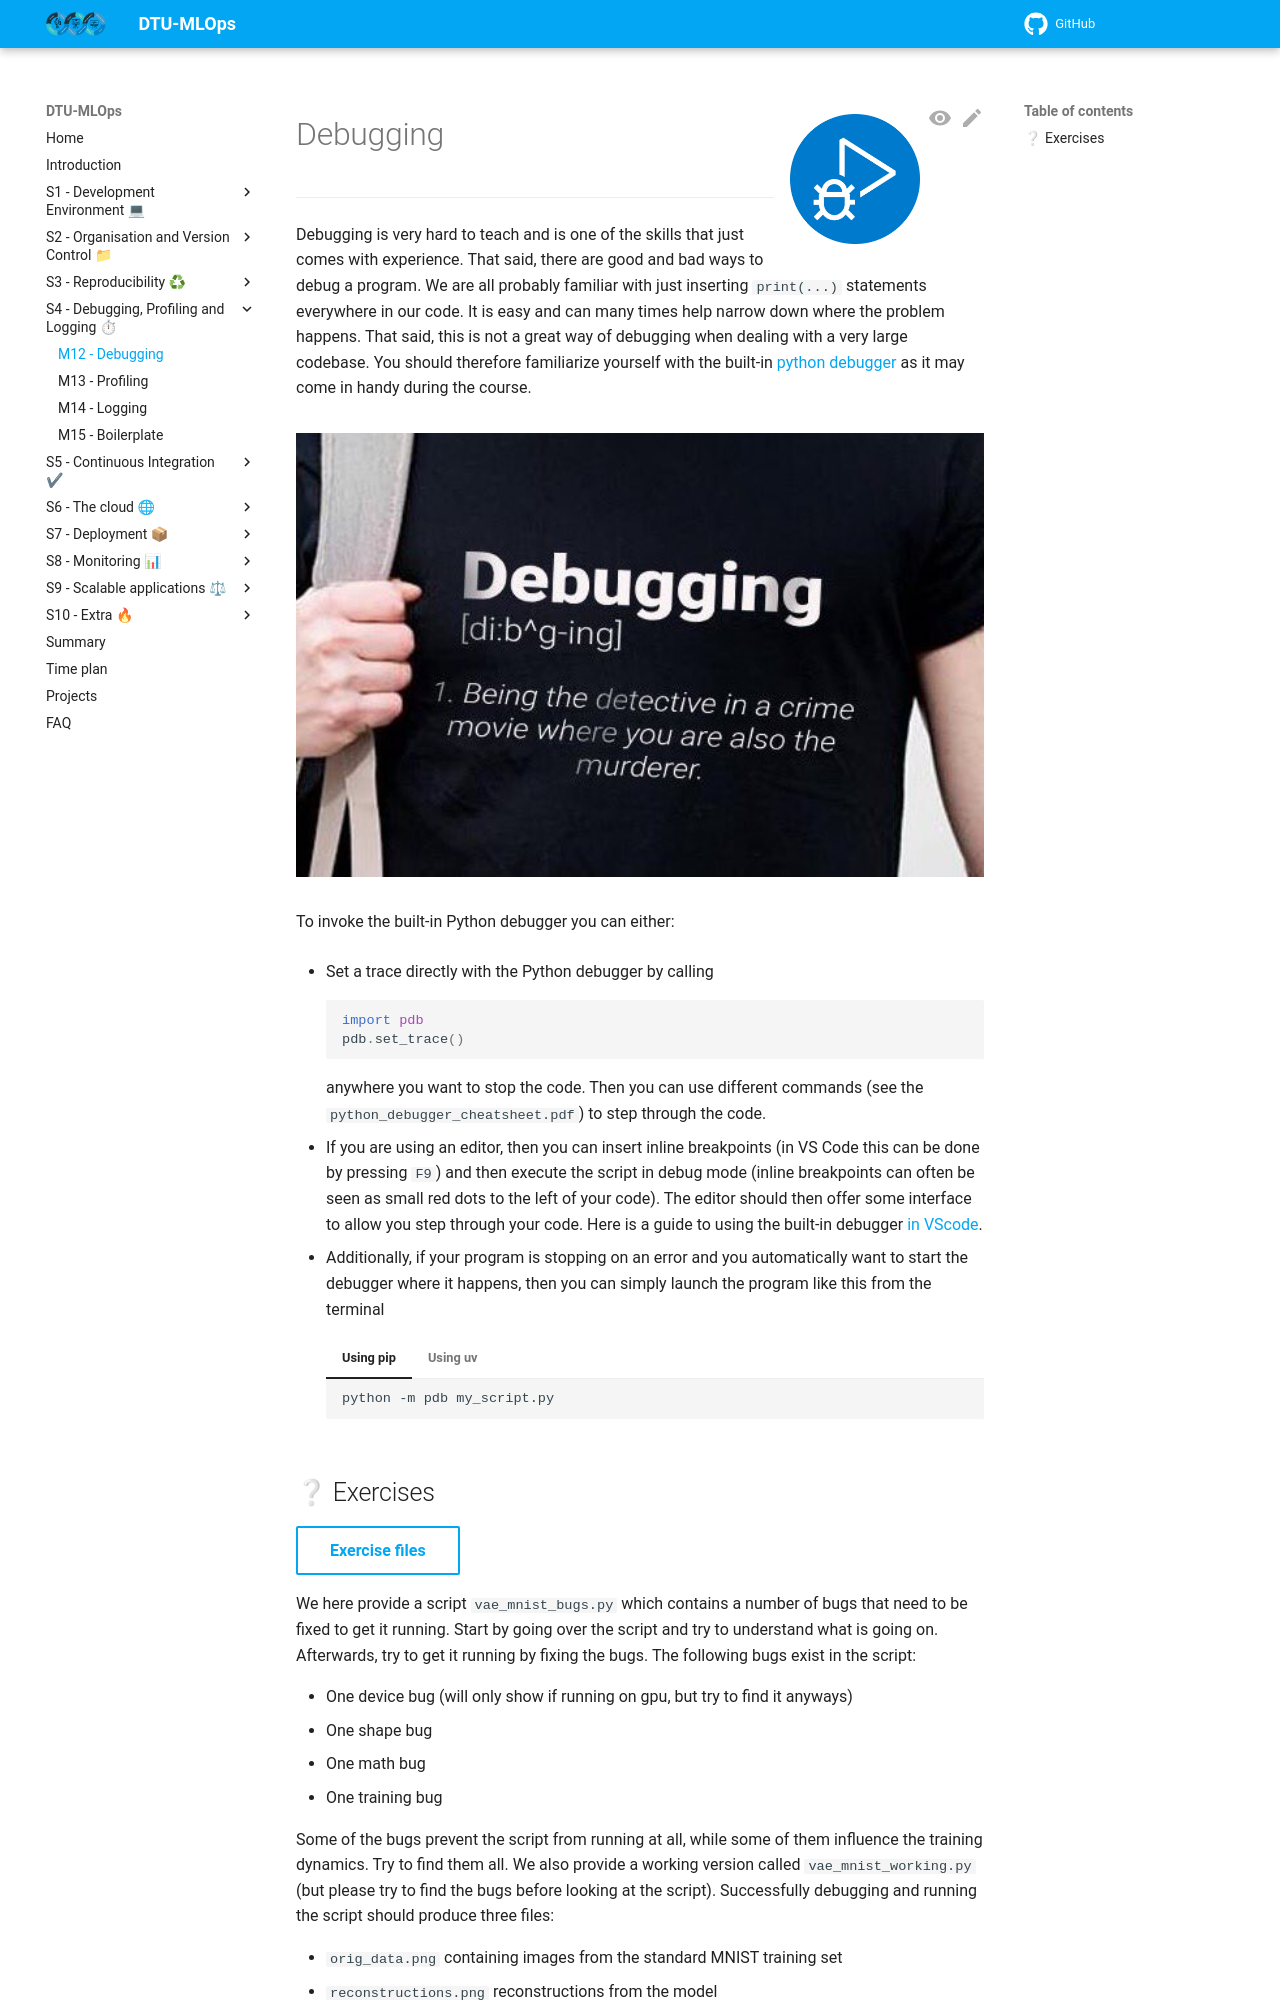

repository: Tareke12Tewele12/MLOPS · page: latest/s4_debugging_and_logging/debugging/index.html · generator: mkdocs

![Logo](../figures/icons/debugger.png){ align=right width="130"}

# Debugging

---

Debugging is very hard to teach and is one of the skills that just comes with experience. That said, there are good
and bad ways to debug a program. We are all probably familiar with just inserting `print(...)` statements everywhere
in our code. It is easy and can many times help narrow down where the problem happens. That said, this is not a great
way of debugging when dealing with a very large codebase. You should therefore familiarize yourself with the built-in
[python debugger](https://docs.python.org/3/library/pdb.html) as it may come in handy during the course.

<figure markdown>
  ![Image](../figures/debug.jpg){width="700" }
</figure>

To invoke the built-in Python debugger you can either:

* Set a trace directly with the Python debugger by calling

    ```python
    import pdb
    pdb.set_trace()
    ```

    anywhere you want to stop the code. Then you can use different commands (see the `python_debugger_cheatsheet.pdf`)
    to step through the code.

* If you are using an editor, then you can insert inline breakpoints (in VS Code this can be done by pressing `F9`)
    and then execute the script in debug mode (inline breakpoints can often be seen as small red dots to the left of
    your code). The editor should then offer some interface to allow you step through your code. Here is a guide to
    using the built-in debugger [in VScode](https://code.visualstudio.com/docs/python/debugging#_basic-debugging).

* Additionally, if your program is stopping on an error and you automatically want to start the debugger where it
    happens, then you can simply launch the program like this from the terminal

    === "Using pip"

        ```bash
        python -m pdb my_script.py
        ```

    === "Using uv"

        ```bash
        uv run python -m pdb -c continue my_script.py
        ```
